Run: headless pygame with SDL's dummy video driver; simulated clock (each Clock.tick advances the game by its frame time, no real sleeping); random seed 0; keys injected as events and as key.get_pressed() state; no mouse input.
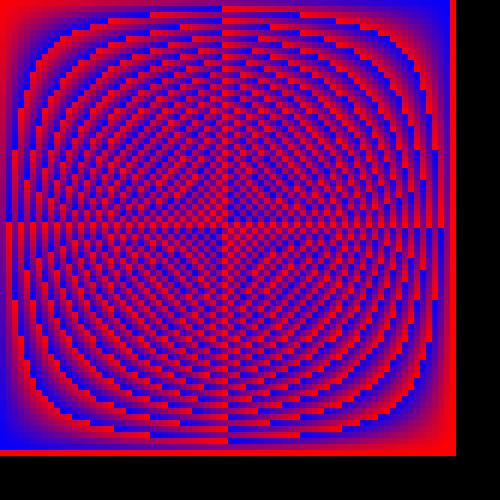
Frame 1 of 2 · flips 1–60 · no input
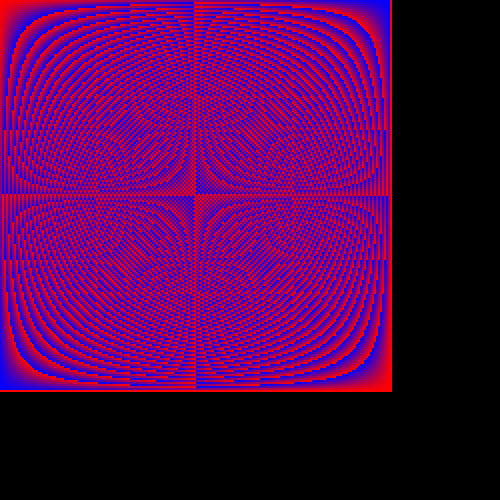
Frame 2 of 2 · flips 61–180 · tapped SPACE, RETURN · held RIGHT (→), D

The pygame program that drew these frames:

import pygame
import random

# Define some colors
BLACK = (0, 0, 0)
WHITE = (255, 255, 255)
GREEN = (0, 255, 0)
RED = (255, 0, 0)

pygame.init()

# Set the width and height of the screen [width, height]
width = 500
height = 500
size = (width, height)
screen = pygame.display.set_mode(size)

pygame.display.set_caption("Modulo animation")

# Loop until the user clicks the close button.
done = False

# Used to manage how fast the screen updates
clock = pygame.time.Clock()

count = 0

# kierunek
direction = 1
# klatka
frame = 0

square_size = 17

screen.fill(WHITE)
# -------- Main Program Loop -----------
while not done:
    # --- Main event loop
    for event in pygame.event.get():
        if event.type == pygame.QUIT:
            done = True

    # --- Game logic should go here

    # Here, we clear the screen to white.
    screen.fill(BLACK)

    square_width = int(width / square_size)
    square_height = int(height / square_size)

    for i in range(1, square_size + 1):
        for j in range(1, square_size + 1):
            x = square_width * (i - 1)
            y = square_height * (j - 1)
            value = (i * j) % square_size
            cl = int(value * (255 / square_size))

            color = (255 - cl, 0, cl)
            pygame.draw.rect(screen, color, (x, y, square_width, square_height))

    square_size += 1

    # --- Go ahead and update the screen with what we've drawn.
    pygame.display.flip()

    # --- Limit to 60 frames per second
    clock.tick(1)

# Close the window and quit.
pygame.quit()
